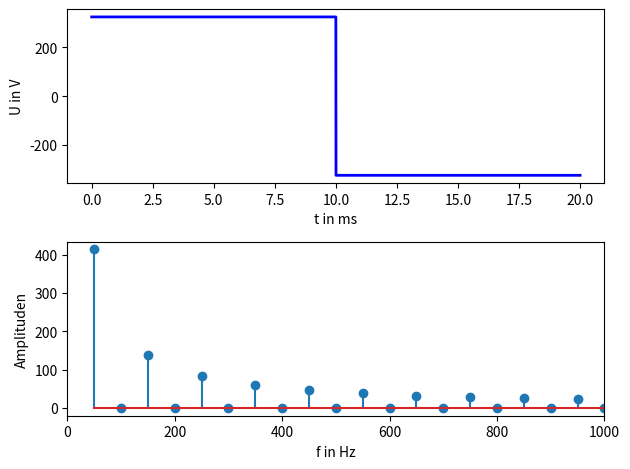

This figure's Python source:
#25_fourier_rechteck.py
import numpy as np
import matplotlib.pyplot as plt
from scipy.fft import fft,fftfreq  
f=50     #Frequenz in Hz
T=1/f    #Periodendauer
umax=325 #Amplitude
N=6000   #Anzahl der Abtastungen
Ta=T/N   #Abtastzeit
t=np.linspace(0,T,N)
#Klirrfaktor berechnen
def klirrfaktor(u):
    z=0
    for i in range(1,len(u)):
        z=z+u[i]**2  
    return np.sqrt(z)/u[0]   
#Rechteckfunktion
@np.vectorize
def ur(t):
    if t < T/2:
        return umax
    else:
        return -umax
#Sägezahn
@np.vectorize
def us(t):
    return 1e4*(t-T/2)
#Dreieck
@np.vectorize
def ud(t):
    m=100
    if t < T/2:
        return m*t
    else:
        return -m*(t-T/2)+m*T/2
#Parabelbögen
@np.vectorize
def up(t):
    if t < T/2:
        return -(t-T/4)**2+(T/4)**2
    else:
        return (t-3*T/4)**2-(T/4)**2
u_t=ur(t)
#Transformation in den Frequenzbereich 
U_fft = fft(u_t)
#Beträge der Amplituden im Frequenzbereich
U_f=2*np.abs(U_fft)/N
#Oberschwingungen berechnen
fk=fftfreq(N,Ta)
pos=np.where(fk>0) #nur positve Frequenzen
#Unterdiagramme erzeugen
print("Klirrfaktor %2.3f"%klirrfaktor(U_f[pos]))
fig,ax=plt.subplots(2,1)
#Rechteckspannung darstellen
ax[0].plot(1e3*t,u_t,"b-",lw=2)
ax[0].set(xlabel="t in ms",ylabel="U in V")
#Frequenzspektrum darstellen
ax[1].stem(fk[pos],U_f[pos])
ax[1].set(xlabel="f in Hz",ylabel="Amplituden")
ax[1].set_xlim(0,1000)
fig.tight_layout()
plt.show()

# fig.savefig('06_037.png')
# fig.savefig('06_037.svg')